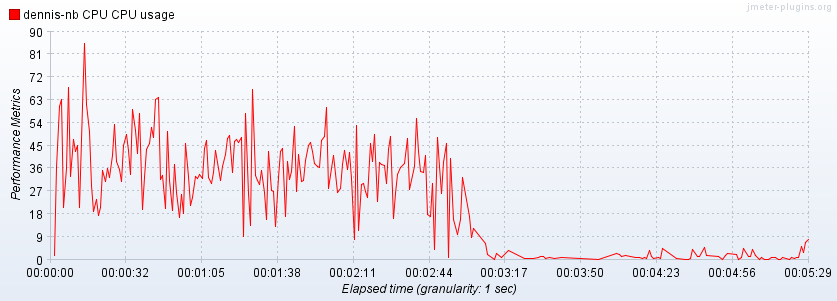

The data file committed next to this chart (first rows):
timeStamp, elapsed, label, threadName, dataType, success, bytes, grpThreads, allThreads, Latency
1403600420265, 1846, dennis-nb CPU CPU usage, , , true, 0, 0, 0, 0
1403600421265, 36429, dennis-nb CPU CPU usage, , , true, 0, 0, 0, 0
1403600422265, 60565, dennis-nb CPU CPU usage, , , true, 0, 0, 0, 0
1403600423265, 63468, dennis-nb CPU CPU usage, , , true, 0, 0, 0, 0
1403600424265, 20623, dennis-nb CPU CPU usage, , , true, 0, 0, 0, 0
1403600425265, 36130, dennis-nb CPU CPU usage, , , true, 0, 0, 0, 0
1403600426265, 68080, dennis-nb CPU CPU usage, , , true, 0, 0, 0, 0
1403600427265, 32799, dennis-nb CPU CPU usage, , , true, 0, 0, 0, 0
1403600428265, 47683, dennis-nb CPU CPU usage, , , true, 0, 0, 0, 0
1403600429265, 42778, dennis-nb CPU CPU usage, , , true, 0, 0, 0, 0
1403600430265, 45329, dennis-nb CPU CPU usage, , , true, 0, 0, 0, 0
1403600431265, 20793, dennis-nb CPU CPU usage, , , true, 0, 0, 0, 0
1403600432265, 60712, dennis-nb CPU CPU usage, , , true, 0, 0, 0, 0
1403600433265, 85558, dennis-nb CPU CPU usage, , , true, 0, 0, 0, 0
1403600434265, 61395, dennis-nb CPU CPU usage, , , true, 0, 0, 0, 0
1403600435281, 50565, dennis-nb CPU CPU usage, , , true, 0, 0, 0, 0
1403600436281, 29374, dennis-nb CPU CPU usage, , , true, 0, 0, 0, 0
1403600437281, 19267, dennis-nb CPU CPU usage, , , true, 0, 0, 0, 0
1403600438281, 23727, dennis-nb CPU CPU usage, , , true, 0, 0, 0, 0
1403600439281, 17657, dennis-nb CPU CPU usage, , , true, 0, 0, 0, 0
1403600440281, 20527, dennis-nb CPU CPU usage, , , true, 0, 0, 0, 0
1403600441281, 35143, dennis-nb CPU CPU usage, , , true, 0, 0, 0, 0
1403600442281, 30802, dennis-nb CPU CPU usage, , , true, 0, 0, 0, 0
1403600443281, 36209, dennis-nb CPU CPU usage, , , true, 0, 0, 0, 0
1403600444281, 32423, dennis-nb CPU CPU usage, , , true, 0, 0, 0, 0
1403600445281, 41426, dennis-nb CPU CPU usage, , , true, 0, 0, 0, 0
1403600446281, 53495, dennis-nb CPU CPU usage, , , true, 0, 0, 0, 0
1403600447281, 38688, dennis-nb CPU CPU usage, , , true, 0, 0, 0, 0
1403600448281, 35696, dennis-nb CPU CPU usage, , , true, 0, 0, 0, 0
1403600449281, 30962, dennis-nb CPU CPU usage, , , true, 0, 0, 0, 0
1403600450281, 45042, dennis-nb CPU CPU usage, , , true, 0, 0, 0, 0
1403600451328, 49637, dennis-nb CPU CPU usage, , , true, 0, 0, 0, 0
1403600452328, 43277, dennis-nb CPU CPU usage, , , true, 0, 0, 0, 0
1403600453328, 33575, dennis-nb CPU CPU usage, , , true, 0, 0, 0, 0
1403600454328, 59465, dennis-nb CPU CPU usage, , , true, 0, 0, 0, 0
1403600455328, 50960, dennis-nb CPU CPU usage, , , true, 0, 0, 0, 0
1403600456328, 41898, dennis-nb CPU CPU usage, , , true, 0, 0, 0, 0
1403600457328, 58015, dennis-nb CPU CPU usage, , , true, 0, 0, 0, 0
1403600458328, 19904, dennis-nb CPU CPU usage, , , true, 0, 0, 0, 0
1403600459328, 32676, dennis-nb CPU CPU usage, , , true, 0, 0, 0, 0
1403600460328, 43748, dennis-nb CPU CPU usage, , , true, 0, 0, 0, 0
1403600461343, 45904, dennis-nb CPU CPU usage, , , true, 0, 0, 0, 0
1403600462343, 52120, dennis-nb CPU CPU usage, , , true, 0, 0, 0, 0
1403600463343, 48447, dennis-nb CPU CPU usage, , , true, 0, 0, 0, 0
1403600464343, 63294, dennis-nb CPU CPU usage, , , true, 0, 0, 0, 0
1403600465343, 64166, dennis-nb CPU CPU usage, , , true, 0, 0, 0, 0
1403600466343, 31731, dennis-nb CPU CPU usage, , , true, 0, 0, 0, 0
1403600467359, 33317, dennis-nb CPU CPU usage, , , true, 0, 0, 0, 0
1403600468359, 20310, dennis-nb CPU CPU usage, , , true, 0, 0, 0, 0
1403600469359, 50788, dennis-nb CPU CPU usage, , , true, 0, 0, 0, 0
1403600470359, 31254, dennis-nb CPU CPU usage, , , true, 0, 0, 0, 0
1403600471359, 19446, dennis-nb CPU CPU usage, , , true, 0, 0, 0, 0
1403600472359, 37891, dennis-nb CPU CPU usage, , , true, 0, 0, 0, 0
1403600473359, 26583, dennis-nb CPU CPU usage, , , true, 0, 0, 0, 0
1403600474359, 16942, dennis-nb CPU CPU usage, , , true, 0, 0, 0, 0
1403600475359, 26041, dennis-nb CPU CPU usage, , , true, 0, 0, 0, 0
1403600476359, 18332, dennis-nb CPU CPU usage, , , true, 0, 0, 0, 0
1403600477359, 46119, dennis-nb CPU CPU usage, , , true, 0, 0, 0, 0
1403600478375, 32816, dennis-nb CPU CPU usage, , , true, 0, 0, 0, 0
1403600479375, 21442, dennis-nb CPU CPU usage, , , true, 0, 0, 0, 0
... 189 more rows
